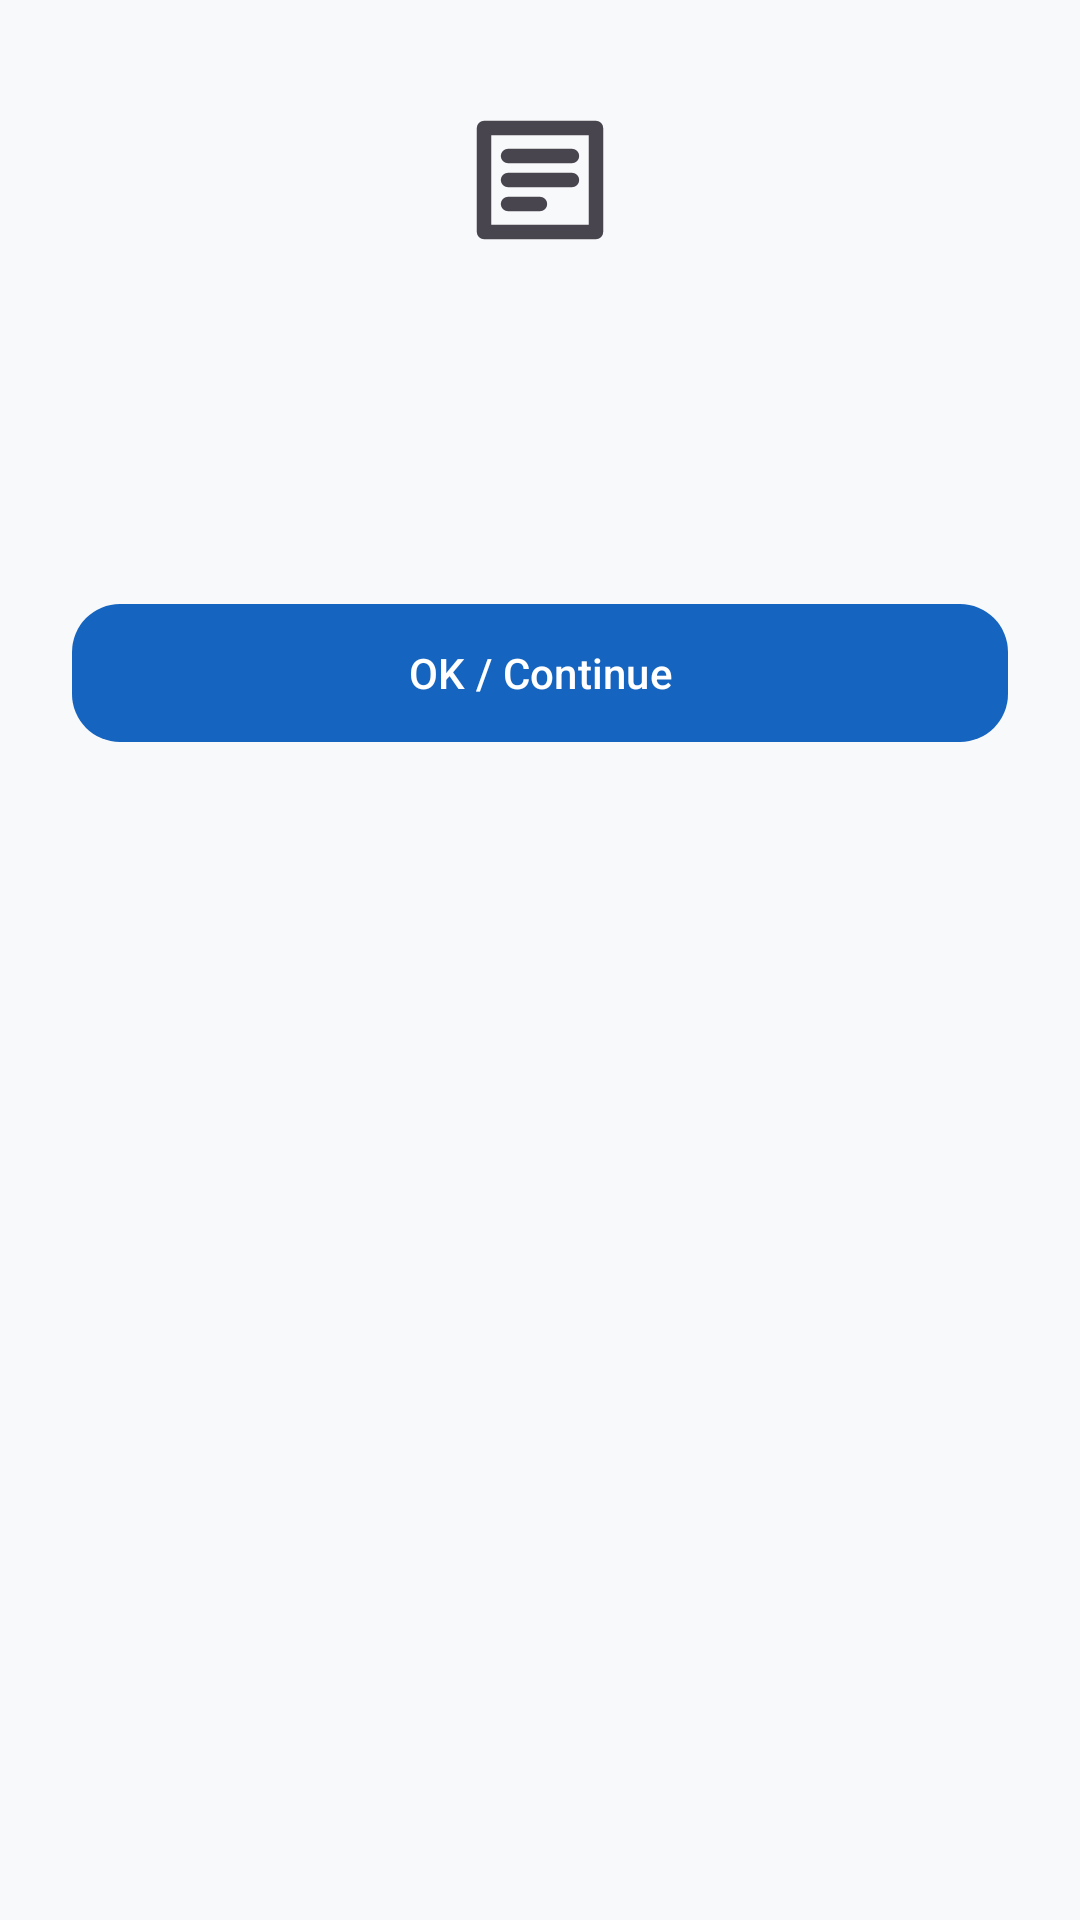

This screen was rendered from an Android layout file. Write that file and the resources it references.
<!-- AndroidManifest.xml: application theme Theme.DigitalWallet -->
<!-- res/layout/layout_generic_info_bottom_sheet.xml -->
<?xml version="1.0" encoding="utf-8"?>
<LinearLayout xmlns:android="http://schemas.android.com/apk/res/android"
    xmlns:app="http://schemas.android.com/apk/res-auto"
    xmlns:tools="http://schemas.android.com/tools"
    android:layout_width="match_parent"
    android:layout_height="wrap_content"
    android:background="?attr/colorSurface"
    android:gravity="center_horizontal"
    android:orientation="vertical"
    android:paddingStart="24dp"
    android:paddingTop="28dp"
    android:paddingEnd="24dp"
    android:paddingBottom="36dp">

    <ImageView
        android:id="@+id/ivInfoIcon"
        android:layout_width="64dp"
        android:layout_height="64dp"
        android:layout_gravity="center"
        android:contentDescription="Info"
        android:src="@drawable/ic_nav_budget" />

    <TextView
        android:id="@+id/tvInfoTitle"
        android:layout_width="match_parent"
        android:layout_height="wrap_content"
        android:layout_marginTop="20dp"
        android:gravity="center"
        android:textColor="?attr/colorOnSurface"
        android:textSize="20sp"
        android:textStyle="bold"
        tools:text="Welcome!" />

    <TextView
        android:id="@+id/tvInfoDescription"
        android:layout_width="match_parent"
        android:layout_height="wrap_content"
        android:layout_marginTop="10dp"
        android:gravity="center"
        android:lineSpacingExtra="4dp"
        android:textColor="?attr/colorOnSurfaceVariant"
        android:textSize="15sp"
        tools:text="Click the button to continue." />

    <com.google.android.material.button.MaterialButton
        android:id="@+id/btnInfoConfirm"
        android:layout_width="match_parent"
        android:layout_height="54dp"
        android:layout_marginTop="28dp"
        android:text="OK / Continue"
        android:textAllCaps="false"
        app:cornerRadius="16dp" />

</LinearLayout>
<!-- resources referenced by this layout -->
<resources>
  <!-- drawable ic_nav_budget (drawable) -->
  <?xml version="1.0" encoding="utf-8"?>
  <vector xmlns:android="http://schemas.android.com/apk/res/android"
      android:width="24dp"
      android:height="24dp"
      android:viewportWidth="24"
      android:viewportHeight="24">
  
      <path
          android:fillColor="@android:color/transparent"
          android:pathData="M5,5.5H19V18.5H5V5.5Z M8,9H16 M8,12H16 M8,15H12"
          android:strokeColor="?attr/colorControlNormal"
          android:strokeLineCap="round"
          android:strokeLineJoin="round"
          android:strokeWidth="1.8" />
  
  </vector>
  <style name="Theme.DigitalWallet" parent="Base.Theme.DigitalWallet" />
  <style name="Base.Theme.DigitalWallet" parent="Theme.Material3.DayNight.NoActionBar">
  
          <item name="colorPrimary">#1565C0</item>
          <item name="colorOnPrimary">#FFFFFF</item>
  
          <item name="colorSecondary">#00897B</item>
          <item name="colorOnSecondary">#FFFFFF</item>
  
          <item name="colorSurface">@color/surface_main</item>
          <item name="colorOnSurface">#1A1C1E</item>
  
          <item name="colorSurfaceVariant">@color/surface_variant_soft</item>
          <item name="colorOnSurfaceVariant">#49454F</item>
  
          <item name="android:colorBackground">@color/surface_main</item>
          <item name="colorOnBackground">#1A1C1E</item>
  
          <item name="colorError">#BA1A1A</item>
          <item name="colorOnError">#FFFFFF</item>
  
          <item name="android:statusBarColor">@color/surface_main</item>
          <item name="android:navigationBarColor">@color/surface_main</item>
          <item name="bottomSheetDialogTheme">
              @style/ThemeOverlay.VarlikCep.BottomSheet
          </item>
          <item name="materialAlertDialogTheme">
              @style/ThemeOverlay.VarlikCep.Dialog
          </item>
  
          <item name="android:windowLightStatusBar">true</item>
          <item name="android:windowActionModeOverlay">true</item>
  
      </style>
  <color name="surface_main">#F8F9FA</color>
  <color name="surface_variant_soft">#E7E9EC</color>
  <style name="ThemeOverlay.VarlikCep.BottomSheet" parent="ThemeOverlay.Material3.BottomSheetDialog">
  
          <item name="colorSurface">@color/surface_sheet</item>
  
      </style>
  <style name="ThemeOverlay.VarlikCep.Dialog" parent="ThemeOverlay.Material3.MaterialAlertDialog">
  
          <item name="colorSurface">@color/surface_dialog</item>
          <item name="android:colorBackground">@color/surface_dialog</item>
  
      </style>
  <color name="surface_sheet">#FFFFFF</color>
  <color name="surface_dialog">#FCFCFD</color>
</resources>
